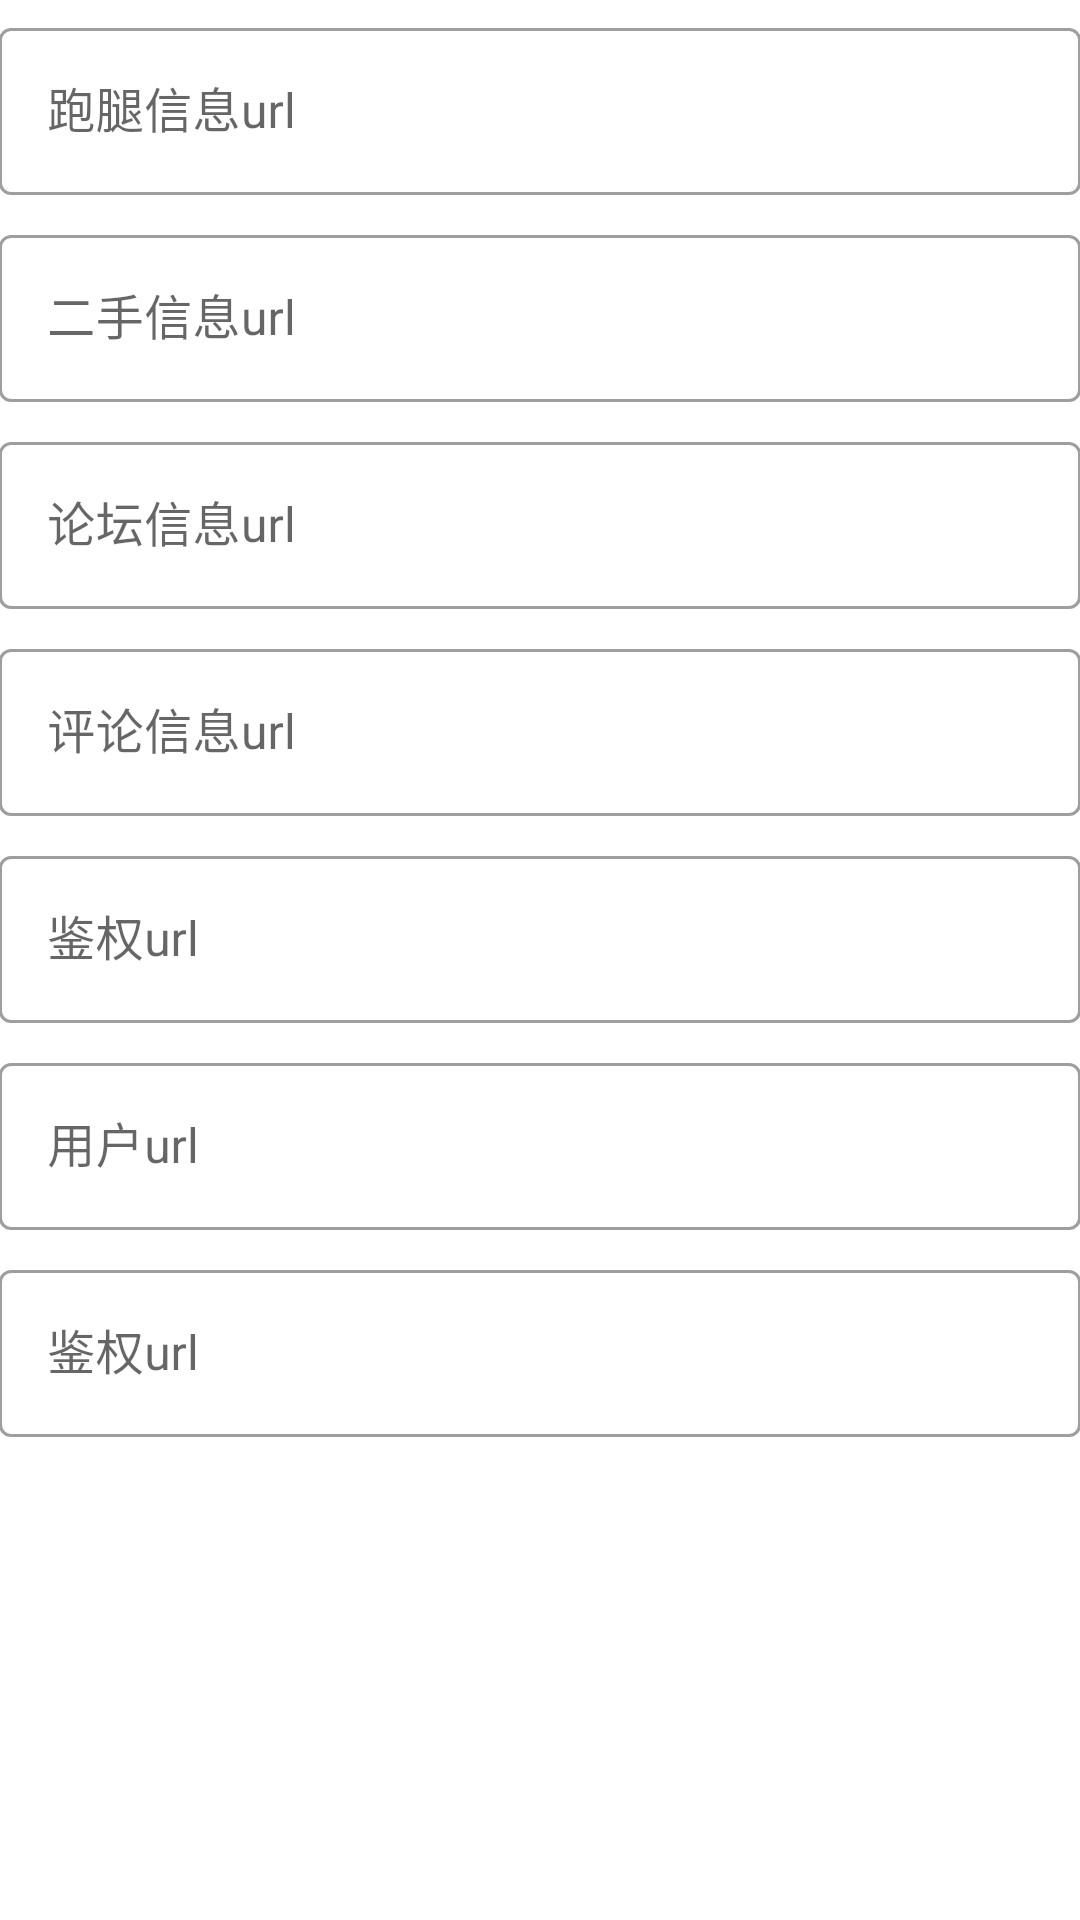

Write the Android layout XML for this screen, with the resource values it uses.
<!-- AndroidManifest.xml: application theme Theme.校园通 -->
<!-- res/layout/dialog_chage_url.xml -->
<?xml version="1.0" encoding="utf-8"?>
<LinearLayout xmlns:android="http://schemas.android.com/apk/res/android"
    android:layout_width="match_parent"
    android:layout_height="match_parent"
    android:orientation="vertical"
    android:paddingLeft="@dimen/activity_horizontal_margin"
    android:paddingRight="@dimen/activity_horizontal_margin">

    <com.google.android.material.textfield.TextInputLayout
        style="@style/Widget.MaterialComponents.TextInputLayout.OutlinedBox"
        android:layout_marginTop="4dp"
        android:layout_marginBottom="4dp"
        android:layout_width="match_parent"
        android:layout_height="wrap_content">

        <com.google.android.material.textfield.TextInputEditText
            android:id="@+id/url_re"
            android:layout_width="match_parent"
            android:layout_height="wrap_content"
            android:hint="跑腿信息url"
            android:inputType="textUri" />
    </com.google.android.material.textfield.TextInputLayout>

    <com.google.android.material.textfield.TextInputLayout
        style="@style/Widget.MaterialComponents.TextInputLayout.OutlinedBox"
        android:layout_marginTop="4dp"
        android:layout_marginBottom="4dp"
        android:layout_width="match_parent"
        android:layout_height="wrap_content">

        <com.google.android.material.textfield.TextInputEditText
            android:id="@+id/url_sh"
            android:layout_width="match_parent"
            android:layout_height="wrap_content"
            android:hint="二手信息url"
            android:inputType="textUri" />
    </com.google.android.material.textfield.TextInputLayout>


    <com.google.android.material.textfield.TextInputLayout
        style="@style/Widget.MaterialComponents.TextInputLayout.OutlinedBox"
        android:layout_marginTop="4dp"
        android:layout_marginBottom="4dp"
        android:layout_width="match_parent"
        android:layout_height="wrap_content">

        <com.google.android.material.textfield.TextInputEditText
            android:id="@+id/url_forum"
            android:layout_width="match_parent"
            android:layout_height="wrap_content"
            android:hint="论坛信息url"
            android:inputType="textUri" />
    </com.google.android.material.textfield.TextInputLayout>

    <com.google.android.material.textfield.TextInputLayout
        style="@style/Widget.MaterialComponents.TextInputLayout.OutlinedBox"
        android:layout_marginTop="4dp"
        android:layout_marginBottom="4dp"
        android:layout_width="match_parent"
        android:layout_height="wrap_content">

        <com.google.android.material.textfield.TextInputEditText
            android:id="@+id/url_comment"
            android:layout_width="match_parent"
            android:layout_height="wrap_content"
            android:hint="评论信息url"
            android:inputType="textUri" />
    </com.google.android.material.textfield.TextInputLayout>
    <com.google.android.material.textfield.TextInputLayout
        style="@style/Widget.MaterialComponents.TextInputLayout.OutlinedBox"
        android:layout_marginTop="4dp"
        android:layout_marginBottom="4dp"
        android:layout_width="match_parent"
        android:layout_height="wrap_content">

        <com.google.android.material.textfield.TextInputEditText
            android:id="@+id/url_access"
            android:layout_width="match_parent"
            android:layout_height="wrap_content"
            android:hint="鉴权url"
            android:inputType="textUri" />
    </com.google.android.material.textfield.TextInputLayout>
    <com.google.android.material.textfield.TextInputLayout
        style="@style/Widget.MaterialComponents.TextInputLayout.OutlinedBox"
        android:layout_marginTop="4dp"
        android:layout_marginBottom="4dp"
        android:layout_width="match_parent"
        android:layout_height="wrap_content">

        <com.google.android.material.textfield.TextInputEditText
            android:id="@+id/url_user"
            android:layout_width="match_parent"
            android:layout_height="wrap_content"
            android:hint="用户url"
            android:inputType="textUri" />

    </com.google.android.material.textfield.TextInputLayout>
    <com.google.android.material.textfield.TextInputLayout
        style="@style/Widget.MaterialComponents.TextInputLayout.OutlinedBox"
        android:layout_marginTop="4dp"
        android:layout_marginBottom="4dp"
        android:layout_width="match_parent"
        android:layout_height="wrap_content">

        <com.google.android.material.textfield.TextInputEditText
            android:id="@+id/url_captcha"
            android:layout_width="match_parent"
            android:layout_height="wrap_content"
            android:hint="鉴权url"
            android:inputType="textUri" />

    </com.google.android.material.textfield.TextInputLayout>
</LinearLayout>
<!-- resources referenced by this layout -->
<resources>
  <style name="Theme.校园通" parent="Theme.MaterialComponents.DayNight.DarkActionBar">
          
          <item name="colorPrimary">@color/sky_blue</item>
          <item name="colorPrimaryVariant">@color/white_gray</item>
          <item name="colorOnPrimary">@color/white</item>
          
          <item name="colorSecondary">@color/sky_blue</item>
          <item name="colorSecondaryVariant">@color/white_gray</item>
          <item name="colorOnSecondary">@color/white</item>
          
          <item name="android:statusBarColor" tools:targetApi="l">?attr/colorPrimaryVariant</item>
          
      </style>
  <color name="sky_blue">#47b8e0</color>
  <color name="white">#FFFFFFFF</color>
</resources>
